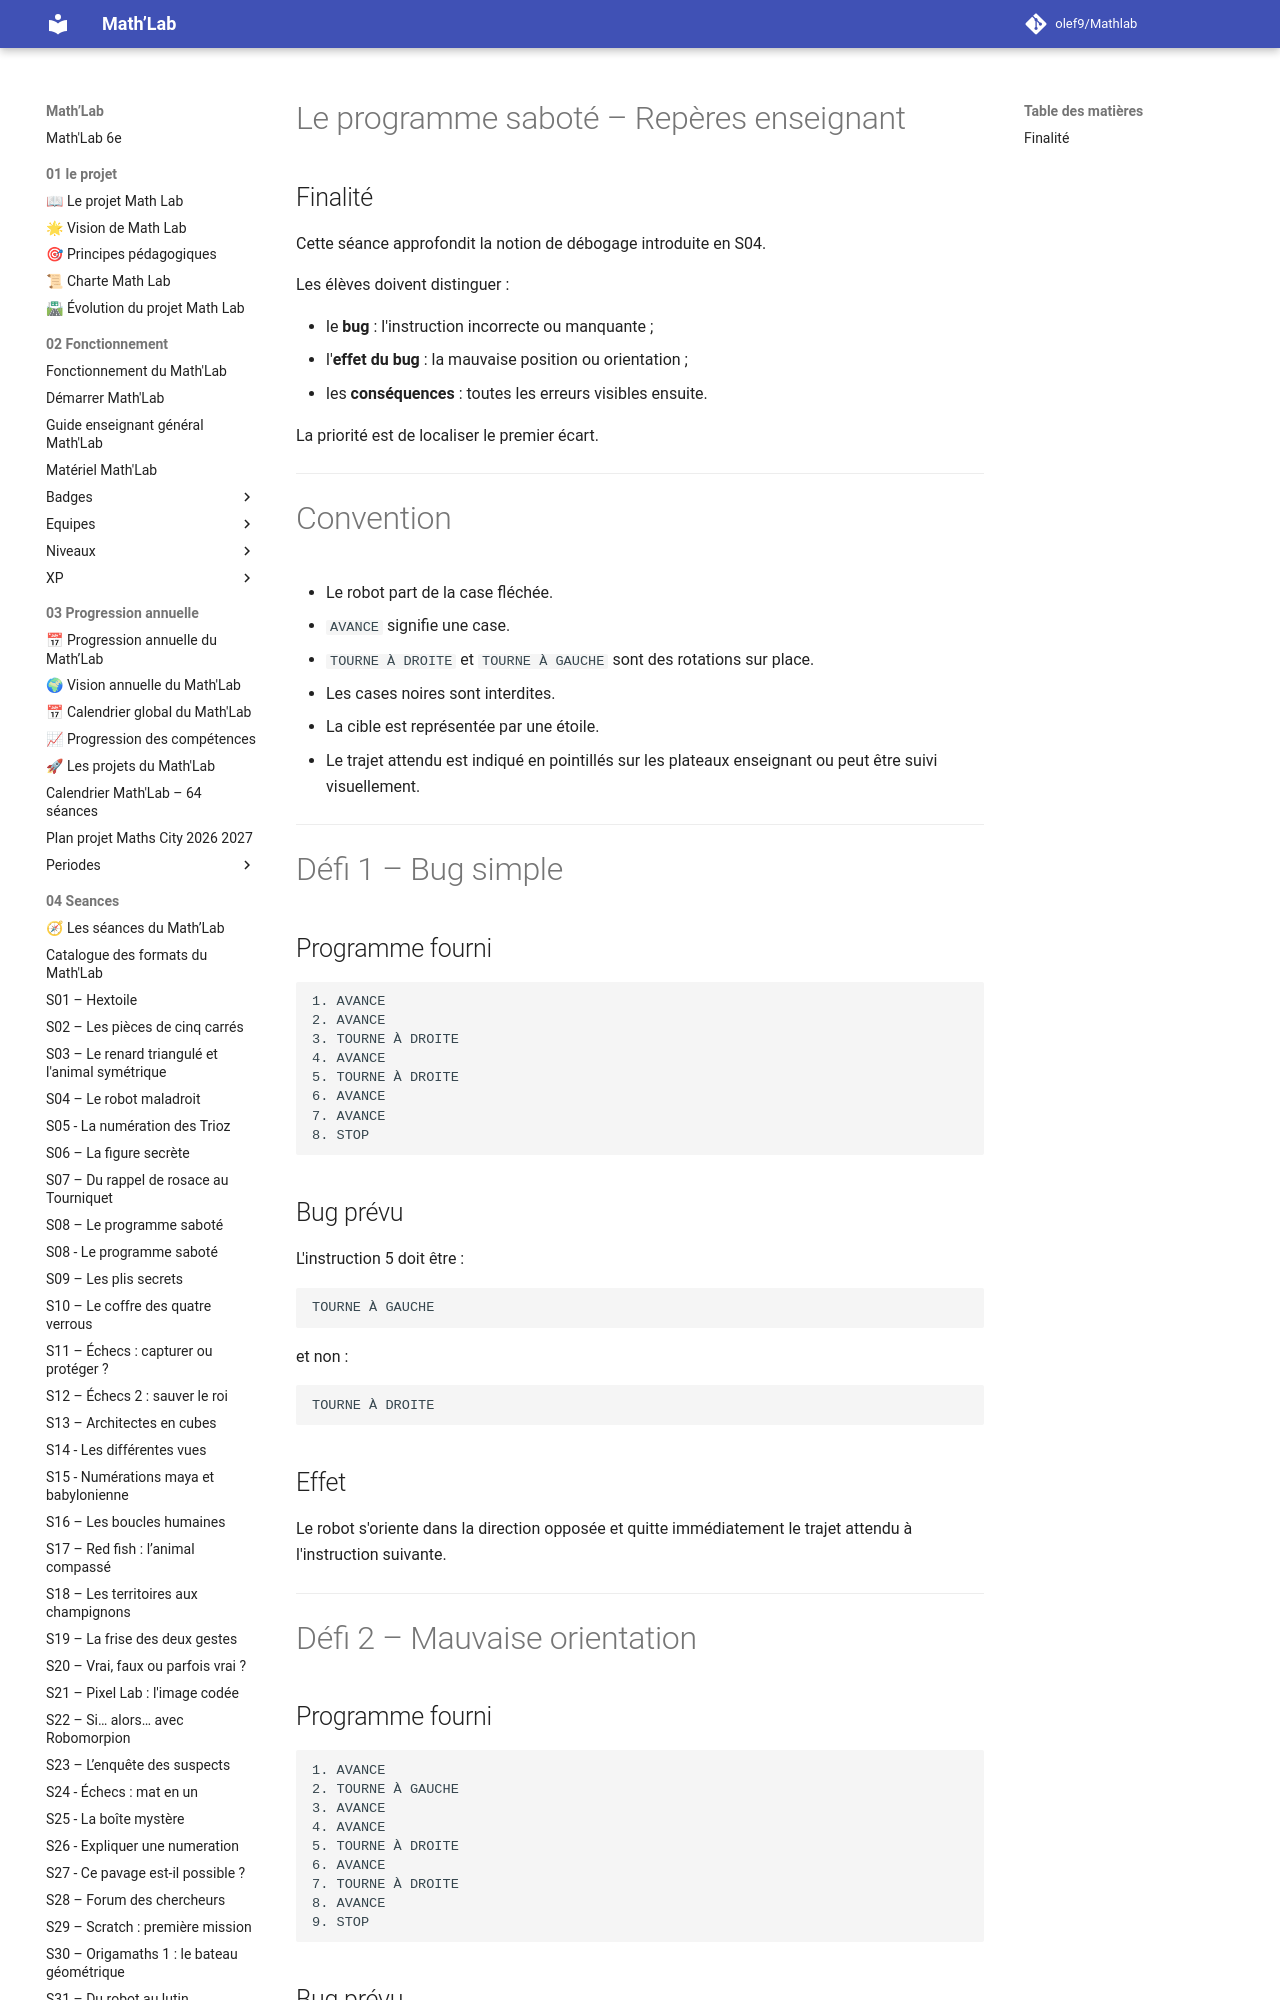

repository: olef9/Mathlab · page: 05-Ressources/02-collections/04-programmer/Algorithmique-debranchee/programme saboté/Programme-sabote-Reperes-enseignant-complet/index.html · generator: mkdocs

---
title: "Le programme saboté – Repères enseignant"
niveau: "6e"
collection: "Programmer – Algorithmique débranchée"
seance_associee: "S08 – Le programme saboté"
statut: "Version 1"
---

# Le programme saboté – Repères enseignant

## Finalité

Cette séance approfondit la notion de débogage introduite en S04.

Les élèves doivent distinguer :

- le **bug** : l'instruction incorrecte ou manquante ;
- l'**effet du bug** : la mauvaise position ou orientation ;
- les **conséquences** : toutes les erreurs visibles ensuite.

La priorité est de localiser le premier écart.

---

# Convention

- Le robot part de la case fléchée.
- `AVANCE` signifie une case.
- `TOURNE À DROITE` et `TOURNE À GAUCHE` sont des rotations sur place.
- Les cases noires sont interdites.
- La cible est représentée par une étoile.
- Le trajet attendu est indiqué en pointillés sur les plateaux enseignant ou peut être suivi visuellement.

---

# Défi 1 – Bug simple

## Programme fourni

```text
1. AVANCE
2. AVANCE
3. TOURNE À DROITE
4. AVANCE
5. TOURNE À DROITE
6. AVANCE
7. AVANCE
8. STOP
```

## Bug prévu

L'instruction 5 doit être :

```text
TOURNE À GAUCHE
```

et non :

```text
TOURNE À DROITE
```

## Effet

Le robot s'oriente dans la direction opposée et quitte immédiatement le trajet attendu à l'instruction suivante.

---

# Défi 2 – Mauvaise orientation
